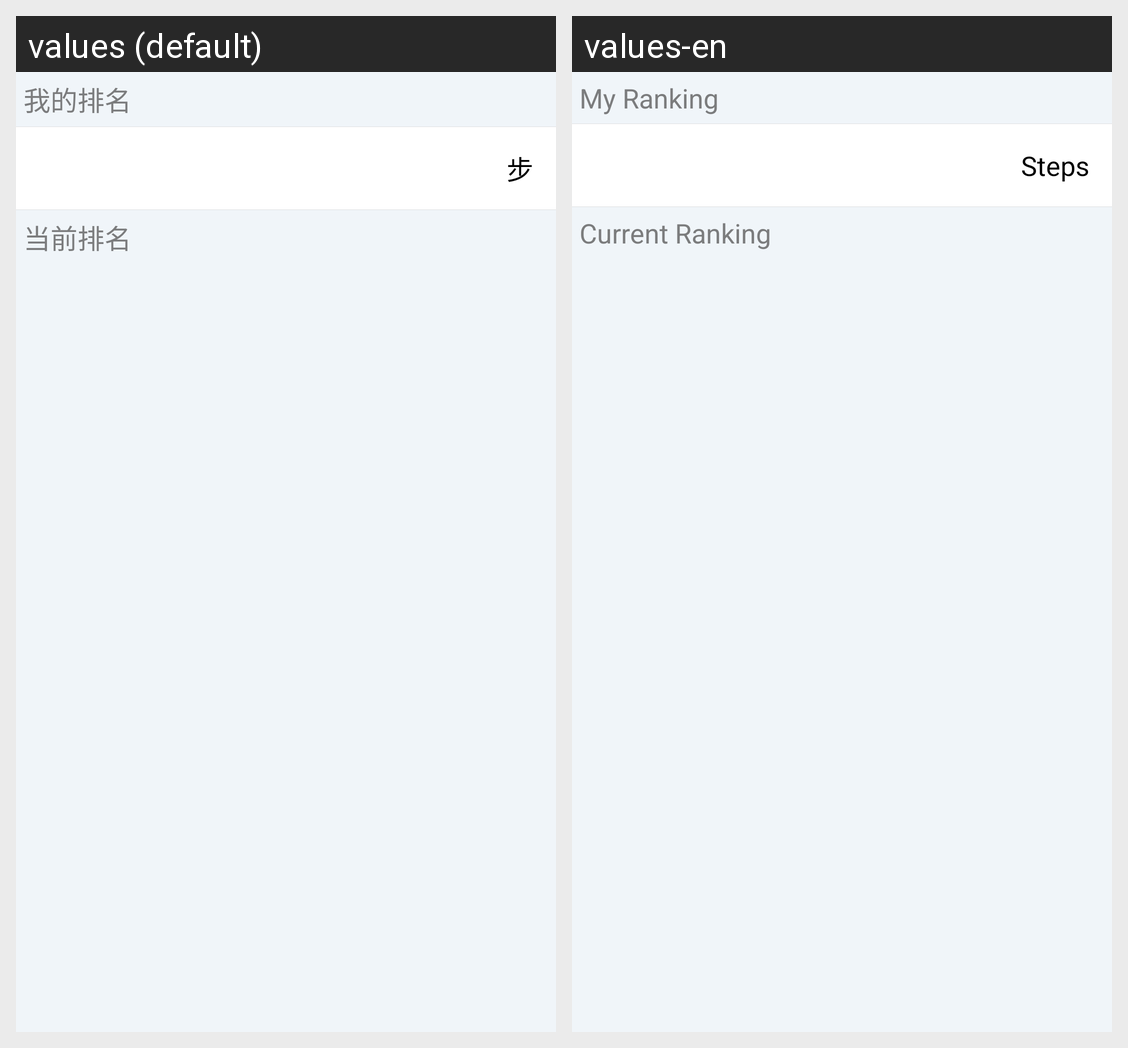

Translations of the strings shown on this Android screen, per locale in the grid:
Android screen res/layout/layout_range.xml rendered under 2 locales, left to right: values (default), values-en. Device: Nexus 5 (rendered at 1080×1920; each locale shown at half size, 540×960, under a caption strip naming it); theme AppTheme.
Strings drawn on this screen, with the default value and each locale's value (text and hints the layout hard-codes, and strings that could not be matched under every locale, appear in the picture but are not listed):

range_myrange
  values: 我的排名
  values-en: My Ranking

range_currange
  values: 当前排名
  values-en: Current Ranking

range_step
  values: 步
  values-en: Steps
